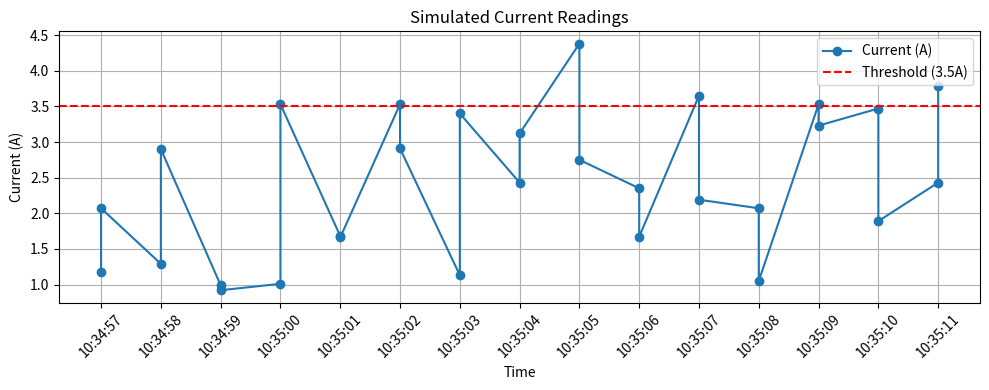

Python code for this plot:
import random
import time
import pandas as pd
import matplotlib.pyplot as plt

readings = []
threshold = 3.5  # Amps

print("Starting simulation...")
for i in range(30):  # simulate 30 readings
    current = round(random.uniform(0.2, 4.5), 2)
    timestamp = time.strftime("%H:%M:%S")
    alert = "YES" if current > threshold else "NO"
    readings.append((timestamp, current, alert))
    
    print(f"{timestamp} | Current: {current} A | Alert: {alert}")
    time.sleep(0.5)


# Save data to CSV
df = pd.DataFrame(readings, columns=["Time", "Current", "Alert"])
df.to_csv("energy_data_log.csv", index=False)
df.head()


# Plot current readings
plt.figure(figsize=(10, 4))
plt.plot(df["Time"], df["Current"], marker='o', label="Current (A)")
plt.axhline(y=threshold, color='r', linestyle='--', label="Threshold (3.5A)")
plt.xticks(rotation=45)
plt.legend()
plt.title("Simulated Current Readings")
plt.xlabel("Time")
plt.ylabel("Current (A)")
plt.tight_layout()
plt.grid(True)
plt.show()
